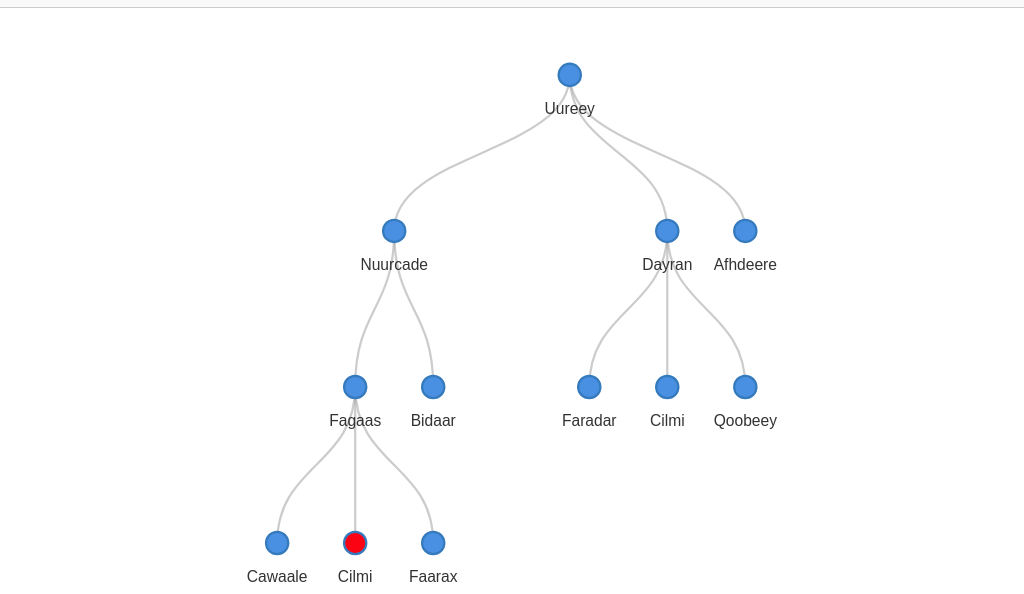
D3 v7 page, settled after 360 driven frames (6 s of simulated time); the page loaded 1 data file(s).


const container = d3.select(".tree-container");
const svg = d3.select("svg");

const zoom = d3.zoom()
  .scaleExtent([0.1, 3])
  .on("zoom", (event) => {
    g.attr("transform", event.transform);
  });
svg.call(zoom);

let g;
let rootHierarchy;

d3.csv("family_tree.csv").then(data => {
  const dataPairs = data.map(row => [
    { id: row.parent_id, name: row.parent_name },
    { id: row.child_id, name: row.child_name }
  ]);

  const nodes = new Map();

  for (const [parent, child] of dataPairs) {
    if (!nodes.has(parent.id)) {
      nodes.set(parent.id, { id: parent.id, name: parent.name, children: [] });
    }
    if (!nodes.has(child.id)) {
      nodes.set(child.id, { id: child.id, name: child.name, children: [] });
    }
    nodes.get(parent.id).children.push(nodes.get(child.id));
  }

  const childIds = new Set(dataPairs.map(([_, c]) => c.id));
  const root = [...nodes.values()].find(n => !childIds.has(n.id));

  rootHierarchy = d3.hierarchy(root);

  // Collapse all after generation 3 (initial load)
  collapseBeyondLevel(rootHierarchy, 3);

  update(rootHierarchy);
  fitToScreen();
});

// Collapse deeper than a given generation
function collapseBeyondLevel(node, maxDepth) {
  if (node.depth >= maxDepth && node.children) {
    node._children = node.children;
    node.children = null;
  }
  if (node.children) {
    node.children.forEach(child => collapseBeyondLevel(child, maxDepth));
  }
  if (node._children) {
    node._children.forEach(child => collapseBeyondLevel(child, maxDepth));
  }
}

// 🔁 Local zoom in/out and center on clicked node
function toggle(d) {
  const scaleStep = 0.2;
  const currentTransform = d3.zoomTransform(svg.node());
  const [x, y] = [d.x, d.y];

  const isCollapsing = !!d.children;

  if (isCollapsing) {
    d._children = d.children;
    d.children = null;
  } else if (d._children) {
    d.children = d._children;
    d._children = null;
  }

  update(d);

  const newScale = currentTransform.k + (isCollapsing ? scaleStep : -scaleStep);
  const clampedScale = Math.max(0.2, Math.min(3, newScale));

  const svgWidth = +svg.attr("width");
  const svgHeight = +svg.attr("height");

  const translateX = svgWidth / 2 - x * clampedScale;
  const translateY = svgHeight / 2 - y * clampedScale;

  svg.transition().duration(500).call(
    zoom.transform,
    d3.zoomIdentity.translate(translateX, translateY).scale(clampedScale)
  );
}

function update(source) {
  const nodeHeight = 70;
  const nodeWidth = 140;

  const treeLayout = d3.tree().nodeSize([nodeHeight, nodeWidth]);
  treeLayout(rootHierarchy);

  const nodesArray = rootHierarchy.descendants();
  const xVals = nodesArray.map(d => d.x);
  const yVals = nodesArray.map(d => d.y);

  const minX = Math.min(...xVals);
  const maxX = Math.max(...xVals);
  const minY = Math.min(...yVals);
  const maxY = Math.max(...yVals);

  const containerNode = container.node();
  const viewportWidth = containerNode.clientWidth;
  const viewportHeight = containerNode.clientHeight;

  svg.attr("width", viewportWidth).attr("height", viewportHeight);
  svg.selectAll("*").remove();
  g = svg.append("g");

  g.selectAll(".link")
    .data(rootHierarchy.links())
    .join("path")
    .attr("class", "link")
    .attr("d", d3.linkVertical().x(d => d.x).y(d => d.y));

  const nodes = g.selectAll(".node")
    .data(nodesArray)
    .join("g")
    .attr("class", "node")
    .attr("transform", d => `translate(${d.x},${d.y})`)
    .on("click", (event, d) => toggle(d));

  nodes.append("circle")
    .attr("r", 10)
    .attr("class", d => d._children ? "collapsed" : "");

  nodes.append("text")
    .attr("dy", "0.35em")
    .attr("y", 30)
    .attr("text-anchor", "middle")
    .text(d => d.data.name);
}

function fitToScreen() {
  const margin = 50;
  const svgWidth = +svg.attr("width");
  const svgHeight = +svg.attr("height");
  const gBBox = g.node().getBBox();

  const scale = Math.min(
    svgWidth / (gBBox.width + margin * 2),
    svgHeight / (gBBox.height + margin * 2)
  );

  const translateX = (svgWidth - gBBox.width * scale) / 2 - gBBox.x * scale;
  const translateY = (svgHeight - gBBox.height * scale) / 2 - gBBox.y * scale;

  svg.call(
    zoom.transform,
    d3.zoomIdentity.translate(translateX, translateY).scale(scale)
  );
}

function expandAll(node) {
  if (node._children) {
    node.children = node._children;
    node._children = null;
  }
  if (node.children) {
    node.children.forEach(expandAll);
  }
}

d3.select("#expandAll").on("click", () => {
  expandAll(rootHierarchy);
  update(rootHierarchy);
});

d3.select("#resetView").on("click", () => {
  collapseBeyondLevel(rootHierarchy, 3);
  update(rootHierarchy);
  fitToScreen();
});


### data: family_tree.csv
parent_id, parent_name, child_id, child_name, Naynaas, Generation
1, Uureey, 2, Nuurcade, , 1
1, Uureey, 3, Dayran, , 1
1, Uureey, 4, Afhdeere, , 1
2, Nuurcade, 5, Fagaas, , 2
2, Nuurcade, 6, Bidaar, , 2
3, Dayran, 7, Faradar, , 2
3, Dayran, 8, Cilmi, , 2
3, Dayran, 9, Qoobeey, , 2
5, Fagaas, 10, Cawaale, , 3
5, Fagaas, 11, Cilmi, , 3
5, Fagaas, 12, Faarax, , 3
11, Cilmi, 13, Kulmiye, , 4
11, Cilmi, 15, Jaamac, , 4
11, Cilmi, 16, Maxamed, , 4
11, Cilmi, 17, Sahal, , 4
11, Cilmi, 18, Cali Barre, , 4
11, Cilmi, 14, Xasan, , 4
13, Kulmiye, 22, Cali, , 5
13, Kulmiye, 23, Yuusuf, , 5
13, Kulmiye, 24, Cabdullahi, , 5
13, Kulmiye, 25, Cismaan, , 5
15, Jaamac, 19, Cali, Faniin, 5
15, Jaamac, 20, Maxamed, , 5
15, Jaamac, 21, Xasan, , 5
14, Xasan, 26, Cali, , 5
14, Xasan, 27, Bashiir, , 5
14, Xasan, 28, Yaasiin, , 5
14, Xasan, 29, Muxyudiin, , 5
14, Xasan, 30, Faarax, , 5
14, Xasan, 31, Cabdullahi, , 5
14, Xasan, 32, Xaad, , 5
14, Xasan, 33, Maxamuud, Catoosh, 5
19, Cali, 34, Axmed, BalowBalow, 6
19, Cali, 35, Ayaanle, , 6
19, Cali, 36, Xabiibo, , 6
19, Cali, 37, Xaawo, , 6
19, Cali, 38, Salaado, , 6
20, Maxamed, 39, Xadiyo, , 6
20, Maxamed, 40, Cabdikariin, Ganahaye, 6
20, Maxamed, 41, Caasho, , 6
21, Xasan, 42, Maxamud, Dhaloweyne, 6
21, Xasan, 43, Xirsi, , 6
21, Xasan, 44, Cabdulqaadir, Gacameey, 6
16, Maxamed, 45, CaliJaah, , 5
16, Maxamed, 46, Jaamac ??dheere, , 5
16, Maxamed, 47, Gado Gadow, , 5
16, Maxamed, 48, Cambaro, , 5
16, Maxamed, 49, XX, , 5
23, Yuusuf, 50, Axmed, Caato, 6
23, Yuusuf, 51, Cismaan, , 6
23, Yuusuf, 52, Odaywaa, Odaywaa, 6
23, Yuusuf, 53, Cali, CaliQase, 6
23, Yuusuf, 54, Xaliimo?? Shiino, Shiino, 6
23, Yuusuf, 55, Xaliimo, , 6
23, Yuusuf, 56, x, , 6
23, Yuusuf, 57, x, , 
23, Yuusuf, 58, x, , 